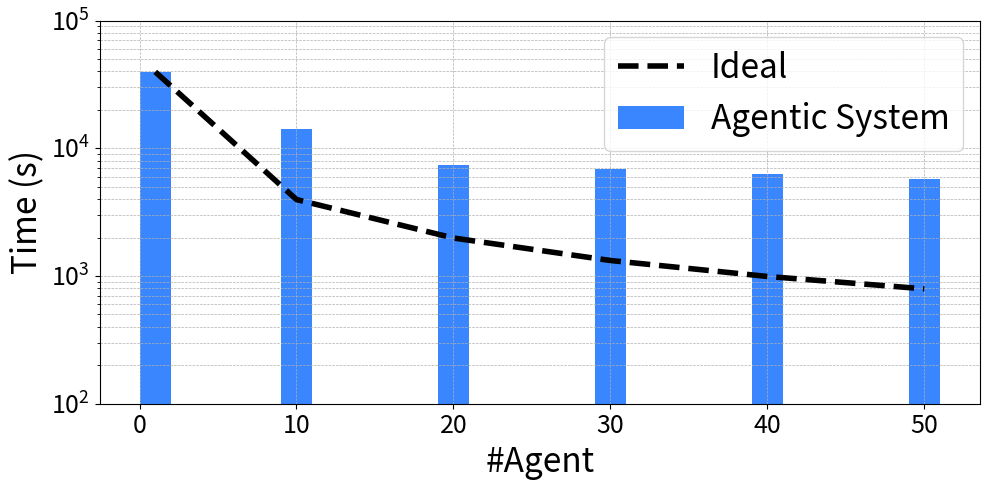

Reproduce this figure in Python. (Note: this script raises an exception after producing the figure.)
import matplotlib.pyplot as plt
import numpy as np

# Data
agents = np.array([1, 10, 20, 30, 40, 50])
time_s = np.array([39690, 14050, 7428, 6895, 6280, 5728])

# --- Ideal strong-scaling curve: T1 / N ---
k = time_s[0]  # since N=1 => T1 = k
p = np.log(time_s[0] / time_s[-1]) / np.log(agents[-1] / agents[0])
p=1
ideal_times = k / (agents ** p)


# Plot
plt.figure(figsize=(10, 5))
plt.yscale('log')
bar_width = 2
plt.bar(agents, time_s, width=bar_width, color='#3A86FF', label="Agentic System")

# Ideal dashed line
plt.plot(agents, ideal_times, '--', color='black', linewidth=4, label='Ideal')

# Aesthetics
plt.xlabel('#Agent', fontsize=24)
plt.ylabel('Time (s)', fontsize=24)
plt.ylim(1e2, 1e5)
plt.legend(fontsize=24)
plt.tick_params(axis='both', labelsize=18)
plt.grid(True, which="both", linestyle='--', linewidth=0.5)
plt.tight_layout()

plt.savefig("/lustre/orion/stf218/proj-shared/brave/vllm_test/plots/strong.png")
# plt.show()
